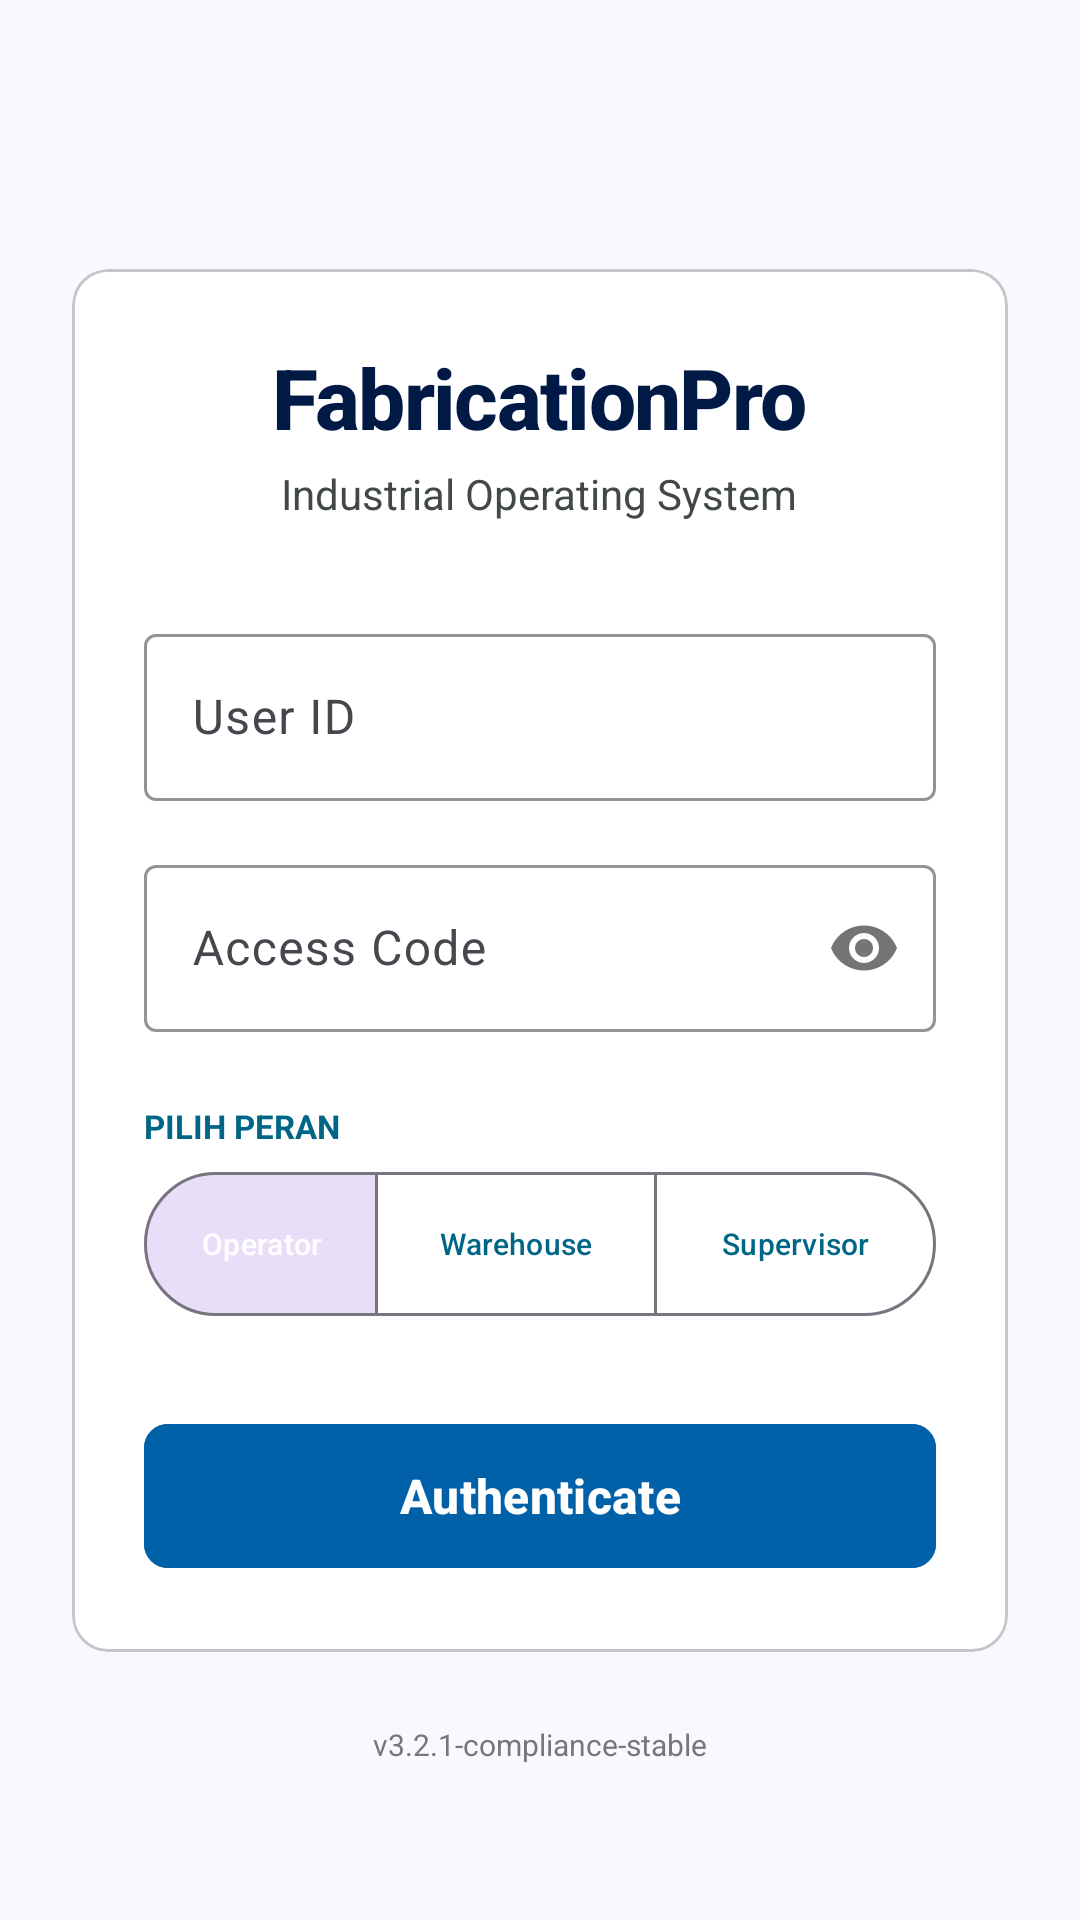

This screen was rendered from an Android layout file. Write that file and the resources it references.
<!-- AndroidManifest.xml: application theme Theme.Infrastruktur -->
<!-- res/layout/activity_login.xml -->
<?xml version="1.0" encoding="utf-8"?>
<androidx.constraintlayout.widget.ConstraintLayout xmlns:android="http://schemas.android.com/apk/res/android"
    xmlns:app="http://schemas.android.com/apk/res-auto"
    xmlns:tools="http://schemas.android.com/tools"
    android:layout_width="match_parent"
    android:layout_height="match_parent"
    android:background="@color/background"
    android:padding="24dp"
    tools:context=".LoginActivity">

    <com.google.android.material.card.MaterialCardView
        android:id="@+id/loginCard"
        android:layout_width="match_parent"
        android:layout_height="wrap_content"
        app:cardBackgroundColor="@color/white"
        app:cardCornerRadius="12dp"
        app:cardElevation="0dp"
        app:strokeColor="@color/outline_variant"
        app:strokeWidth="1dp"
        app:layout_constraintBottom_toBottomOf="parent"
        app:layout_constraintTop_toTopOf="parent"
        app:layout_constraintStart_toStartOf="parent"
        app:layout_constraintEnd_toEndOf="parent">

        <LinearLayout
            android:layout_width="match_parent"
            android:layout_height="wrap_content"
            android:orientation="vertical"
            android:padding="24dp">

            <TextView
                android:layout_width="wrap_content"
                android:layout_height="wrap_content"
                android:layout_gravity="center"
                android:fontFamily="sans-serif-medium"
                android:text="FabricationPro"
                android:textColor="@color/on_surface"
                android:textSize="28sp"
                android:textStyle="bold"
                android:letterSpacing="-0.02" />

            <TextView
                android:layout_width="wrap_content"
                android:layout_height="wrap_content"
                android:layout_gravity="center"
                android:layout_marginTop="4dp"
                android:text="Industrial Operating System"
                android:textColor="@color/on_surface_variant"
                android:textSize="14sp" />

            <com.google.android.material.textfield.TextInputLayout
                style="@style/Widget.Material3.TextInputLayout.OutlinedBox"
                android:layout_width="match_parent"
                android:layout_height="wrap_content"
                android:layout_marginTop="32dp"
                android:hint="User ID"
                app:boxStrokeColor="@color/secondary"
                app:hintTextColor="@color/secondary">
                <com.google.android.material.textfield.TextInputEditText
                    android:id="@+id/operatorId"
                    android:layout_width="match_parent"
                    android:layout_height="wrap_content"
                    android:textColor="@color/on_surface"
                    android:inputType="text" />
            </com.google.android.material.textfield.TextInputLayout>

            <com.google.android.material.textfield.TextInputLayout
                style="@style/Widget.Material3.TextInputLayout.OutlinedBox"
                android:layout_width="match_parent"
                android:layout_height="wrap_content"
                android:layout_marginTop="16dp"
                android:hint="Access Code"
                app:passwordToggleEnabled="true"
                app:boxStrokeColor="@color/secondary"
                app:hintTextColor="@color/secondary">
                <com.google.android.material.textfield.TextInputEditText
                    android:id="@+id/accessCode"
                    android:layout_width="match_parent"
                    android:layout_height="wrap_content"
                    android:textColor="@color/on_surface"
                    android:inputType="textPassword" />
            </com.google.android.material.textfield.TextInputLayout>

            <TextView
                android:layout_width="wrap_content"
                android:layout_height="wrap_content"
                android:layout_marginTop="24dp"
                android:text="PILIH PERAN"
                android:textColor="@color/secondary"
                android:textSize="11sp"
                android:textStyle="bold" />

            <com.google.android.material.button.MaterialButtonToggleGroup
                android:id="@+id/roleToggleGroup"
                android:layout_width="match_parent"
                android:layout_height="wrap_content"
                android:layout_marginTop="8dp"
                app:singleSelection="true"
                app:selectionRequired="true"
                app:checkedButton="@+id/btnRoleOperator">
                <com.google.android.material.button.MaterialButton
                    android:id="@+id/btnRoleOperator"
                    style="@style/Widget.Material3.Button.OutlinedButton"
                    android:layout_width="0dp"
                    android:layout_height="wrap_content"
                    android:layout_weight="1"
                    android:text="Operator"
                    android:textColor="@color/toggle_text_color"
                    android:textAllCaps="false"
                    android:textSize="10sp"
                    android:paddingHorizontal="0dp"
                    android:insetLeft="0dp"
                    android:insetRight="0dp"
                    android:insetTop="0dp"
                    android:insetBottom="0dp" />
                <com.google.android.material.button.MaterialButton
                    android:id="@+id/btnRoleWarehouse"
                    style="@style/Widget.Material3.Button.OutlinedButton"
                    android:layout_width="0dp"
                    android:layout_height="wrap_content"
                    android:layout_weight="1.2"
                    android:text="Warehouse"
                    android:textColor="@color/toggle_text_color"
                    android:textAllCaps="false"
                    android:textSize="10sp"
                    android:paddingHorizontal="0dp"
                    android:insetLeft="0dp"
                    android:insetRight="0dp"
                    android:insetTop="0dp"
                    android:insetBottom="0dp" />
                <com.google.android.material.button.MaterialButton
                    android:id="@+id/btnRoleSupervisor"
                    style="@style/Widget.Material3.Button.OutlinedButton"
                    android:layout_width="0dp"
                    android:layout_height="wrap_content"
                    android:layout_weight="1.2"
                    android:text="Supervisor"
                    android:textColor="@color/toggle_text_color"
                    android:textAllCaps="false"
                    android:textSize="10sp"
                    android:paddingHorizontal="0dp"
                    android:insetLeft="0dp"
                    android:insetRight="0dp"
                    android:insetTop="0dp"
                    android:insetBottom="0dp" />
            </com.google.android.material.button.MaterialButtonToggleGroup>

            <com.google.android.material.button.MaterialButton
                android:id="@+id/btn_authenticate"
                android:layout_width="match_parent"
                android:layout_height="56dp"
                android:layout_marginTop="32dp"
                android:backgroundTint="@color/tertiary"
                android:text="Authenticate"
                android:textColor="@color/white"
                android:textAllCaps="false"
                android:textSize="16sp"
                android:textStyle="bold"
                app:cornerRadius="8dp" />

        </LinearLayout>
    </com.google.android.material.card.MaterialCardView>

    <TextView
        android:layout_width="wrap_content"
        android:layout_height="wrap_content"
        android:layout_marginTop="24dp"
        android:text="v3.2.1-compliance-stable"
        android:textColor="@color/outline"
        android:textSize="10sp"
        app:layout_constraintEnd_toEndOf="parent"
        app:layout_constraintStart_toStartOf="parent"
        app:layout_constraintTop_toBottomOf="@id/loginCard" />

</androidx.constraintlayout.widget.ConstraintLayout>
<!-- resources referenced by this layout -->
<resources>
  <color name="background">#FAF8FF</color>
  <color name="on_surface">#001945</color>
  <color name="on_surface_variant">#42484A</color>
  <color name="outline">#73787A</color>
  <color name="outline_variant">#C2C7CA</color>
  <color name="secondary">#006685</color>
  <color name="tertiary">#0060A8</color>
  <color name="white">#FFFFFFFF</color>
  <style name="Theme.Infrastruktur" parent="Base.Theme.Infrastruktur" />
  <style name="Base.Theme.Infrastruktur" parent="Theme.Material3.Light.NoActionBar">
          
          <item name="colorPrimary">@color/secondary</item>
          <item name="colorSecondary">@color/tertiary</item>
          <item name="android:statusBarColor">@color/surface</item>
          <item name="android:windowLightStatusBar">true</item>
      </style>
  <color name="surface">#FAF8FF</color>
</resources>
